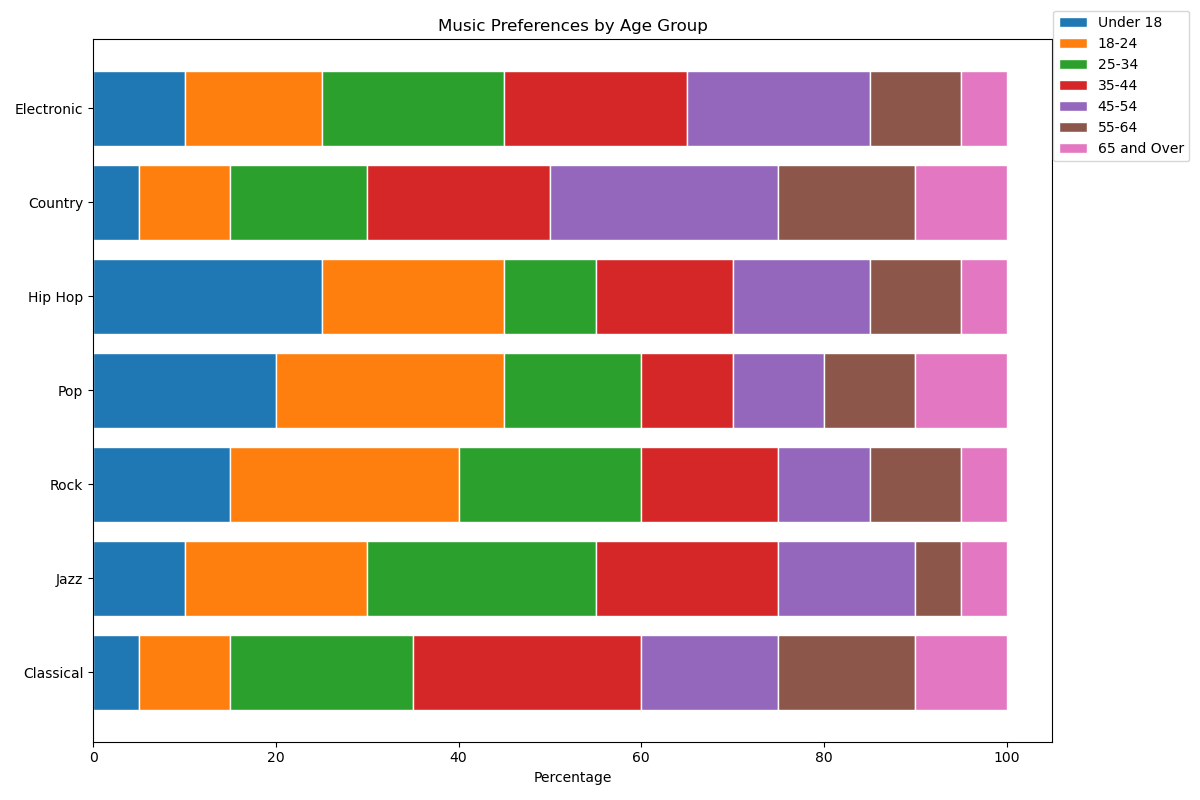

The data file committed next to this chart (first rows):
Category, Under 18, 18-24, 25-34, 35-44, 45-54, 55-64, 65 and Over
Classical, 5, 10, 20, 25, 15, 15, 10
Jazz, 10, 20, 25, 20, 15, 5, 5
Rock, 15, 25, 20, 15, 10, 10, 5
Pop, 20, 25, 15, 10, 10, 10, 10
Hip Hop, 25, 20, 10, 15, 15, 10, 5
Country, 5, 10, 15, 20, 25, 15, 10
Electronic, 10, 15, 20, 20, 20, 10, 5
